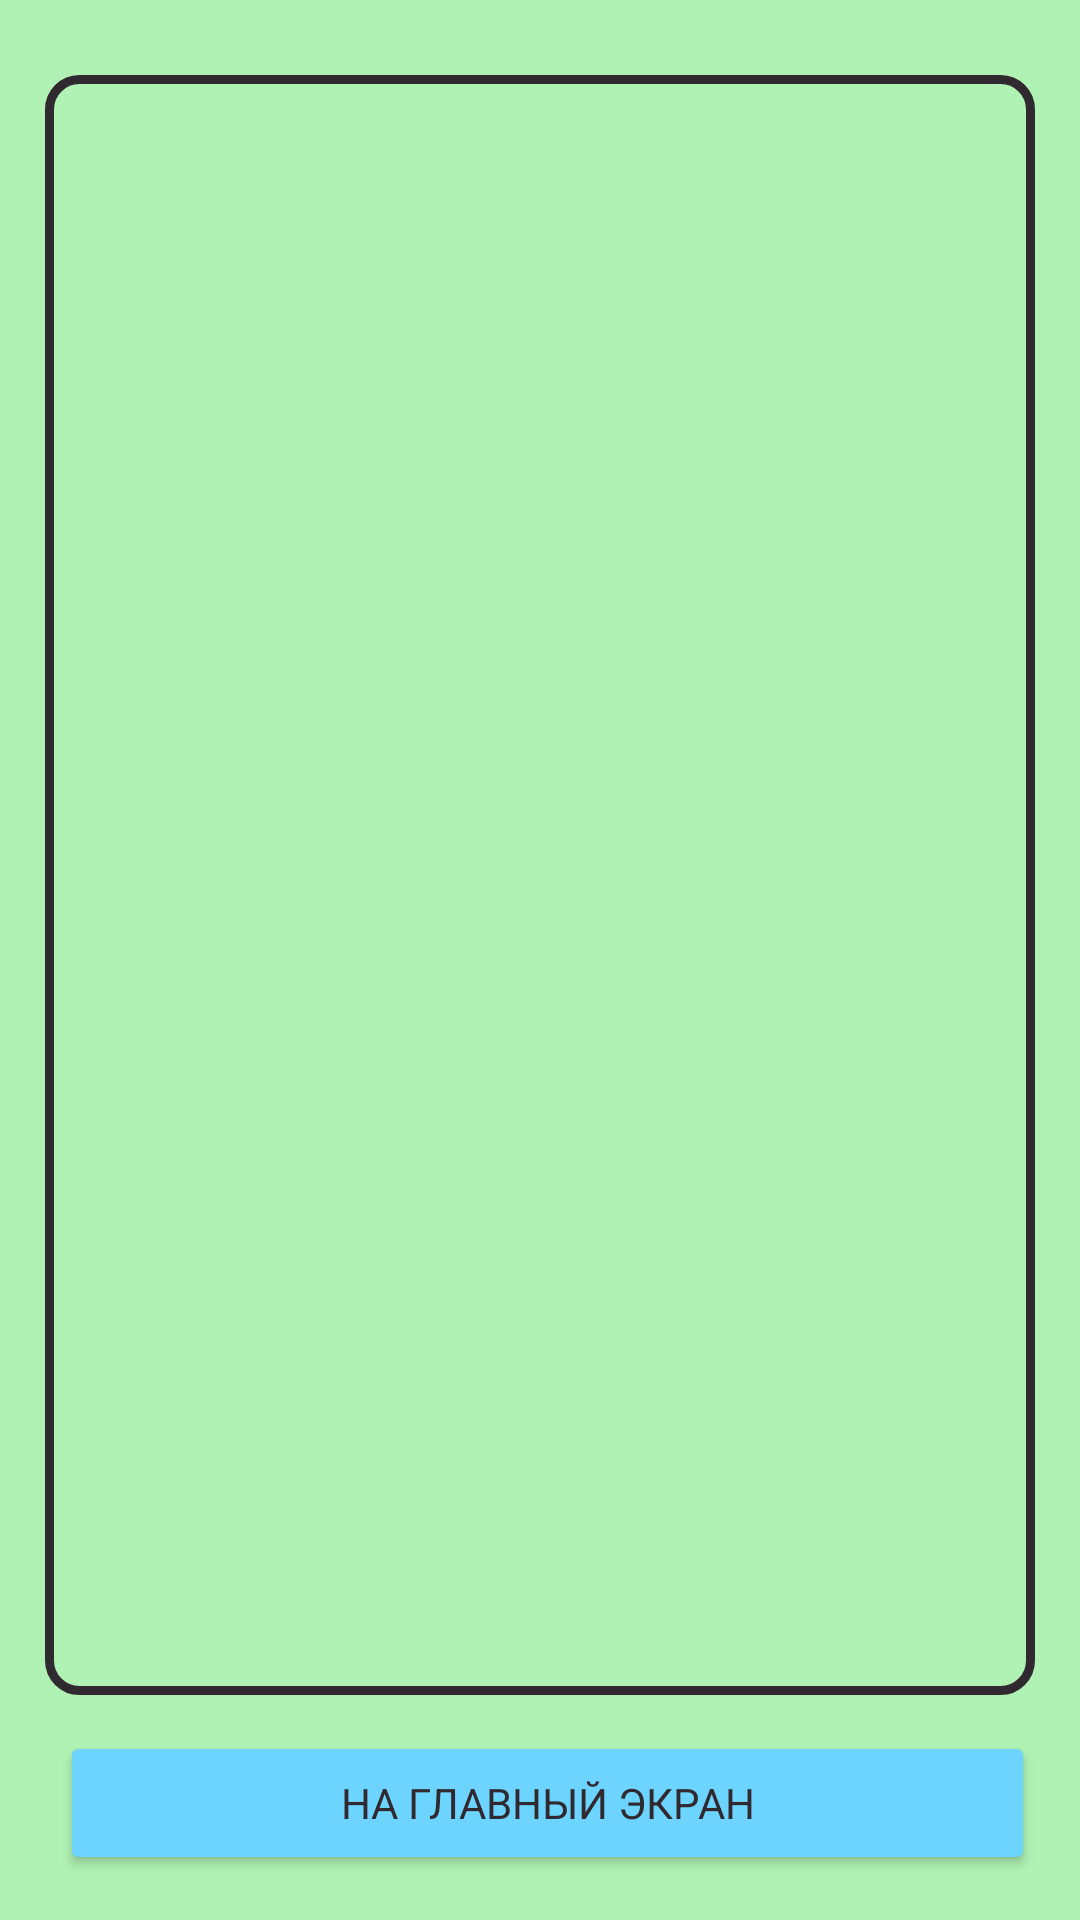

Layout XML and referenced resources for this Android screen:
<!-- AndroidManifest.xml: application theme Theme.FoodScanner -->
<!-- res/layout/activity_scan_history.xml -->
<?xml version="1.0" encoding="utf-8"?>
<RelativeLayout xmlns:android="http://schemas.android.com/apk/res/android"
    android:id="@+id/root_element_home"
    xmlns:app="http://schemas.android.com/apk/res-auto"
    xmlns:tools="http://schemas.android.com/tools"
    android:layout_width="match_parent"
    android:layout_height="match_parent"
    android:background="@color/light_green"
    tools:context=".HomeActivity">


    <LinearLayout
        android:id="@+id/linearListInProducts"
        android:layout_width="match_parent"
        android:layout_height="match_parent"
        android:layout_marginStart="15dp"
        android:layout_marginTop="25dp"
        android:layout_marginEnd="15dp"
        android:layout_marginBottom="75dp"
        android:gravity="center"
        android:orientation="vertical"
        android:background="@drawable/layout_border" >

        <androidx.recyclerview.widget.RecyclerView
            android:id="@+id/productList"
            android:layout_width="match_parent"
            android:layout_height="match_parent"
            android:paddingTop="5dp"
            android:paddingLeft="5dp"
            android:paddingBottom="7dp"
            android:paddingRight="5dp"

            app:layout_constraintBottom_toBottomOf="parent"
            app:layout_constraintLeft_toLeftOf="parent"
            app:layout_constraintRight_toRightOf="parent"
            app:layout_constraintTop_toTopOf="parent"
            app:fontFamily="@font/montserrat" />
    </LinearLayout>
    <LinearLayout
        android:id="@+id/scan_history_button_layout"
        android:weightSum="2"
        android:layout_width="match_parent"
        android:layout_height="wrap_content"
        android:layout_margin="15dp"
        android:orientation="horizontal"
        android:layout_marginBottom="25dp"
        android:layout_alignParentBottom="true">

        <Button
            android:id="@+id/buttonToHome"
            android:layout_width="match_parent"
            android:layout_height="wrap_content"
            android:layout_marginLeft="5dp"
            android:layout_weight="1"
            android:backgroundTint="@color/light_blue"
            android:text="@string/goToHomeWindow"
            android:textColor="@color/dark_grey"
            app:fontFamily="@font/montserrat" />
    </LinearLayout>

</RelativeLayout>
<!-- resources referenced by this layout -->
<resources>
  <color name="dark_grey">#30292F</color>
  <color name="light_blue">#6CD4FF</color>
  <color name="light_green">#B0F2B4</color>
  <!-- drawable layout_border (drawable) -->
  <?xml version="1.0" encoding="utf-8"?>
  <shape xmlns:android="http://schemas.android.com/apk/res/android"
      android:shape="rectangle">
      
      <stroke android:width="3dp"
          android:color="@color/dark_grey" />
      <corners
          android:radius="10dp" />
  </shape>
  <string name="goToHomeWindow">На главный экран</string>
  <style name="Theme.FoodScanner" parent="Theme.MaterialComponents.DayNight.NoActionBar">
          
          <item name="colorPrimary">@color/purple_500</item>
          <item name="colorPrimaryVariant">@color/purple_700</item>
          <item name="colorOnPrimary">@color/white</item>
          
          <item name="colorSecondary">@color/teal_200</item>
          <item name="colorSecondaryVariant">@color/teal_700</item>
          <item name="colorOnSecondary">@color/black</item>
          
          <item name="android:statusBarColor" tools:targetApi="l">?attr/colorPrimaryVariant</item>
          
          <item name="android:windowFullscreen">true</item>
      </style>
  <color name="purple_500">#FF6200EE</color>
  <color name="purple_700">#FF3700B3</color>
  <color name="white">#FFFFFFFF</color>
  <color name="teal_200">#FF03DAC5</color>
  <color name="teal_700">#FF018786</color>
  <color name="black">#FF000000</color>
</resources>
